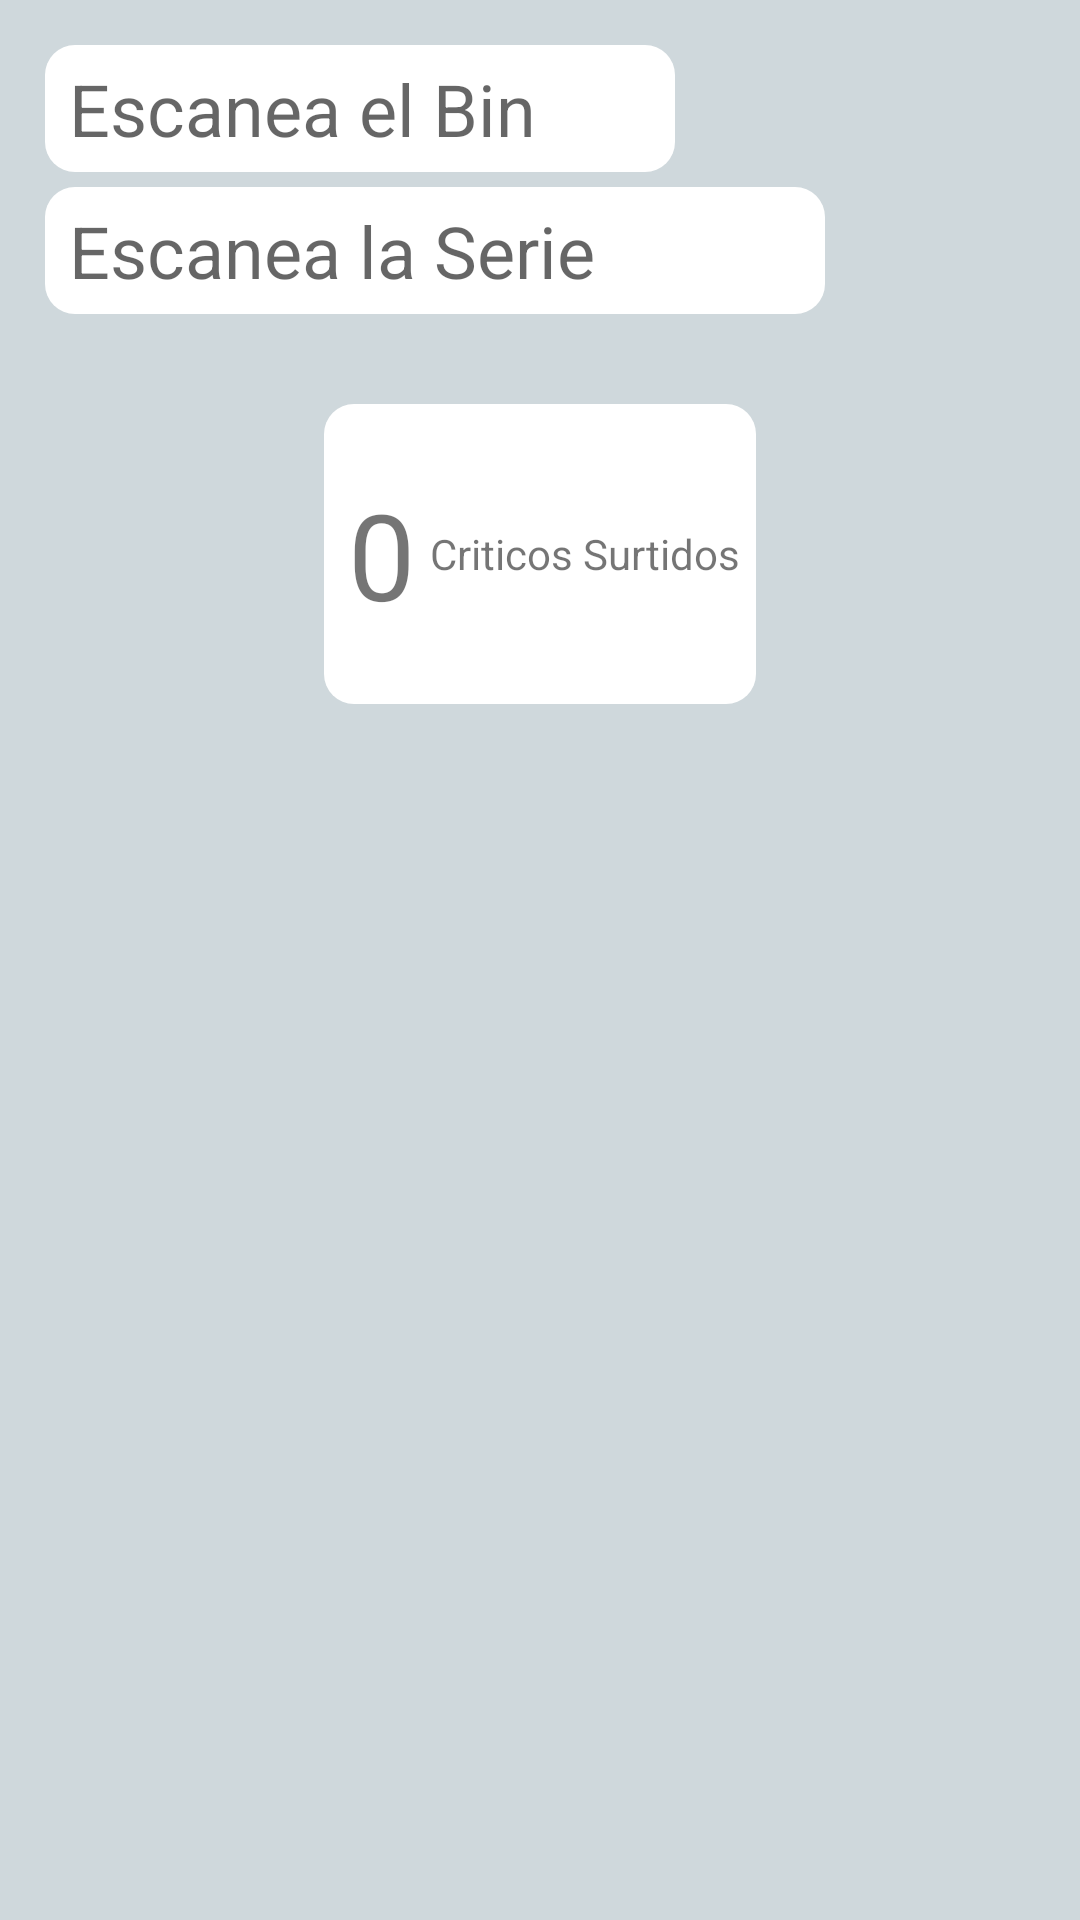

This screen was rendered from an Android layout file. Write that file and the resources it references.
<!-- AndroidManifest.xml: application theme AppTheme -->
<!-- res/layout/content_critical.xml -->
<?xml version="1.0" encoding="utf-8"?>
<android.widget.LinearLayout xmlns:android="http://schemas.android.com/apk/res/android"
    xmlns:app="http://schemas.android.com/apk/res-auto"
    xmlns:tools="http://schemas.android.com/tools"
    android:layout_width="match_parent"
    android:layout_height="match_parent"
    app:layout_behavior="@string/appbar_scrolling_view_behavior"
    tools:context=".CriticalActivity"
    tools:showIn="@layout/activity_critical"
    android:orientation="vertical"
    android:padding="15dp"
    android:background="@color/primary_light">

    <LinearLayout
        android:layout_width="match_parent"
        android:layout_height="wrap_content"
        android:orientation="vertical"
        android:layout_marginBottom="10dp">

        <EditText
            android:id="@+id/kanban_txt"
            android:layout_width="match_parent"
            android:layout_height="wrap_content"
            android:layout_marginRight="120dp"
            android:layout_marginBottom="5dp"
            android:background="@drawable/round_edittext"
            android:ems="10"
            android:hint="Escanea el Bin"
            android:inputType="text"
            android:textSize="24sp" />

        <EditText
            android:id="@+id/partnumber_txt"
            android:layout_width="match_parent"
            android:layout_height="wrap_content"
            android:layout_marginRight="70dp"
            android:background="@drawable/round_edittext"
            android:ems="10"
            android:hint="Escanea la Serie"
            android:inputType="text"
            android:textSize="24sp"
            android:layout_marginBottom="30dp"/>

        <LinearLayout
            android:layout_width="wrap_content"
            android:layout_height="100dp"
            android:background="@drawable/round_edittext"
            android:layout_gravity="center">

            <TextView
                android:id="@+id/counter_lbl"
                android:layout_width="wrap_content"
                android:layout_height="wrap_content"
                android:layout_gravity="center"
                android:layout_marginRight="5dp"
                android:text="0"
                android:textSize="40sp" />
            <TextView
                android:id="@+id/textView"
                android:layout_width="wrap_content"
                android:layout_height="wrap_content"
                android:text="Criticos Surtidos"
                android:layout_gravity="center"/>
            <ImageView
                android:id="@+id/imageView"
                android:layout_width="wrap_content"
                android:layout_height="wrap_content"
                android:layout_weight="1"
                app:srcCompat="@drawable/warning"
                android:layout_gravity="center"/>
        </LinearLayout>
    </LinearLayout>

</android.widget.LinearLayout>
<!-- res/layout/activity_critical.xml (included above) -->
<?xml version="1.0" encoding="utf-8"?>
<android.support.design.widget.CoordinatorLayout xmlns:android="http://schemas.android.com/apk/res/android"
    xmlns:app="http://schemas.android.com/apk/res-auto"
    xmlns:tools="http://schemas.android.com/tools"
    android:layout_width="match_parent"
    android:layout_height="match_parent"
    tools:context=".CriticalActivity">

    <android.support.design.widget.AppBarLayout
        android:layout_width="match_parent"
        android:layout_height="wrap_content"
        android:theme="@style/AppTheme.AppBarOverlay">

        <android.support.v7.widget.Toolbar
            android:id="@+id/toolbar"
            android:layout_width="match_parent"
            android:layout_height="?attr/actionBarSize"
            android:background="?attr/colorPrimary"
            app:popupTheme="@style/AppTheme.PopupOverlay"
            app:title="Surtir Critico" />

    </android.support.design.widget.AppBarLayout>

    <include layout="@layout/content_critical" />

    <android.support.design.widget.FloatingActionButton
        android:id="@+id/fab_open"
        android:layout_width="wrap_content"
        android:layout_height="wrap_content"
        android:layout_gravity="bottom|end"
        android:layout_margin="@dimen/fab_margin"
        app:srcCompat="@drawable/box_front_open" />

    <android.support.design.widget.FloatingActionButton
        android:id="@+id/fab_empty"
        android:layout_width="wrap_content"
        android:layout_height="wrap_content"
        android:layout_gravity="bottom|end"
        android:layout_marginBottom="70dp"
        android:layout_marginEnd="0dp"
        android:layout_marginLeft="0dp"
        android:layout_marginRight="0dp"
        android:layout_marginStart="0dp"
        android:layout_marginTop="0dp"
        app:srcCompat="@drawable/box_open"
        app:layout_anchor="@id/fab_open"
        app:layout_anchorGravity="bottom" />

</android.support.design.widget.CoordinatorLayout>
<!-- resources referenced by this layout -->
<resources>
  <color name="primary_light">#CFD8DC</color>
  <dimen name="fab_margin">10dp</dimen>
  <!-- drawable round_edittext (drawable) -->
  <?xml version="1.0" encoding="utf-8"?>
  <shape xmlns:android="http://schemas.android.com/apk/res/android" android:shape="rectangle">
      <solid android:color="@color/white"/>
      <corners android:radius="10dp"/>
      <padding android:left="8dp" android:right="5dp" android:top="5dp" android:bottom="5dp"></padding>
  </shape>
  <style name="AppTheme.AppBarOverlay" parent="ThemeOverlay.AppCompat.Dark.ActionBar" />
  <style name="AppTheme.PopupOverlay" parent="ThemeOverlay.AppCompat.Light" />
  <style name="AppTheme" parent="Theme.AppCompat.Light.DarkActionBar">
          
          <item name="colorPrimary">@color/colorPrimary</item>
          <item name="colorPrimaryDark">@color/colorPrimaryDark</item>
          <item name="colorAccent">@color/colorAccent</item>
      </style>
  <color name="white">#ffffff</color>
  <color name="colorPrimary">#607d8b</color>
  <color name="colorPrimaryDark">#455A64</color>
  <color name="colorAccent">#448AFF</color>
</resources>
